14-way image classification set "Dataset" from GitHub (MaulaIlma/Indonesian-Batik-Recognition-Using-GLCM-and-CDH-Methods); label vocabulary: Bandung, Bogor, Ciamis, Cimahi, Cirebon, Garut, Indramayu, Kabupaten Bandung, Kabupaten Cirebon, Kabupaten Tasikmalaya, Kuningan, Majalengka, Sumedang, Tasikmalaya.

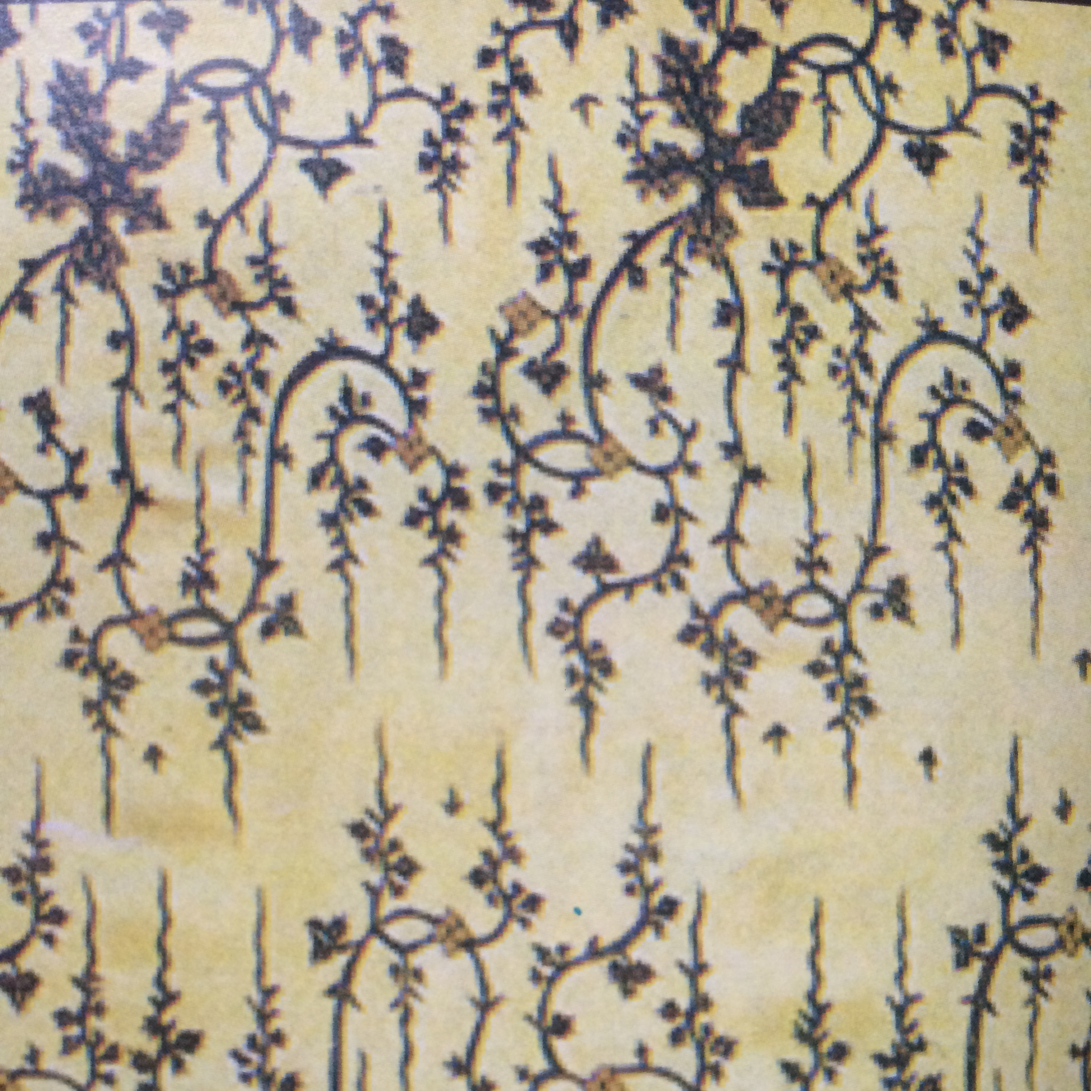
Label: Cirebon

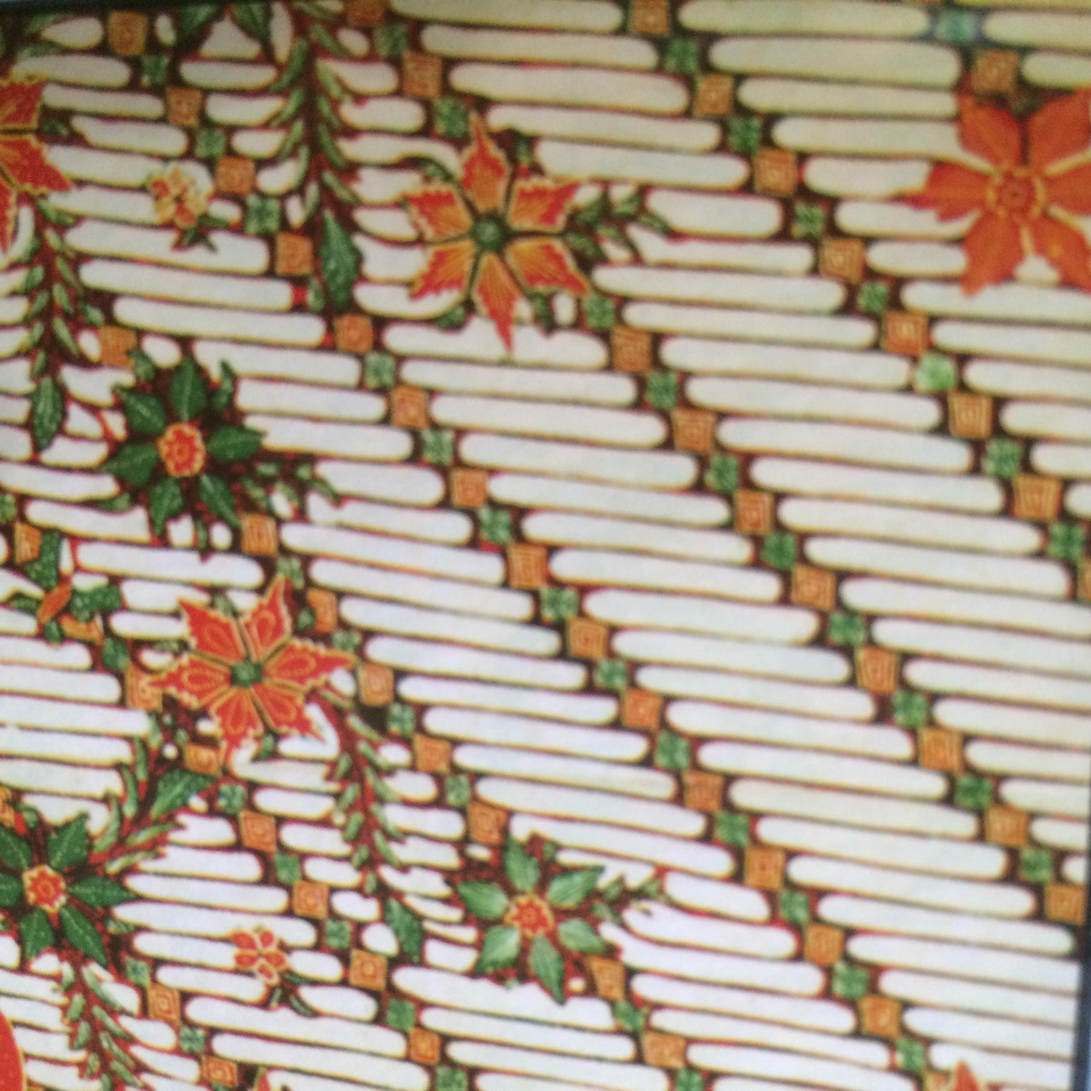
Label: Tasikmalaya

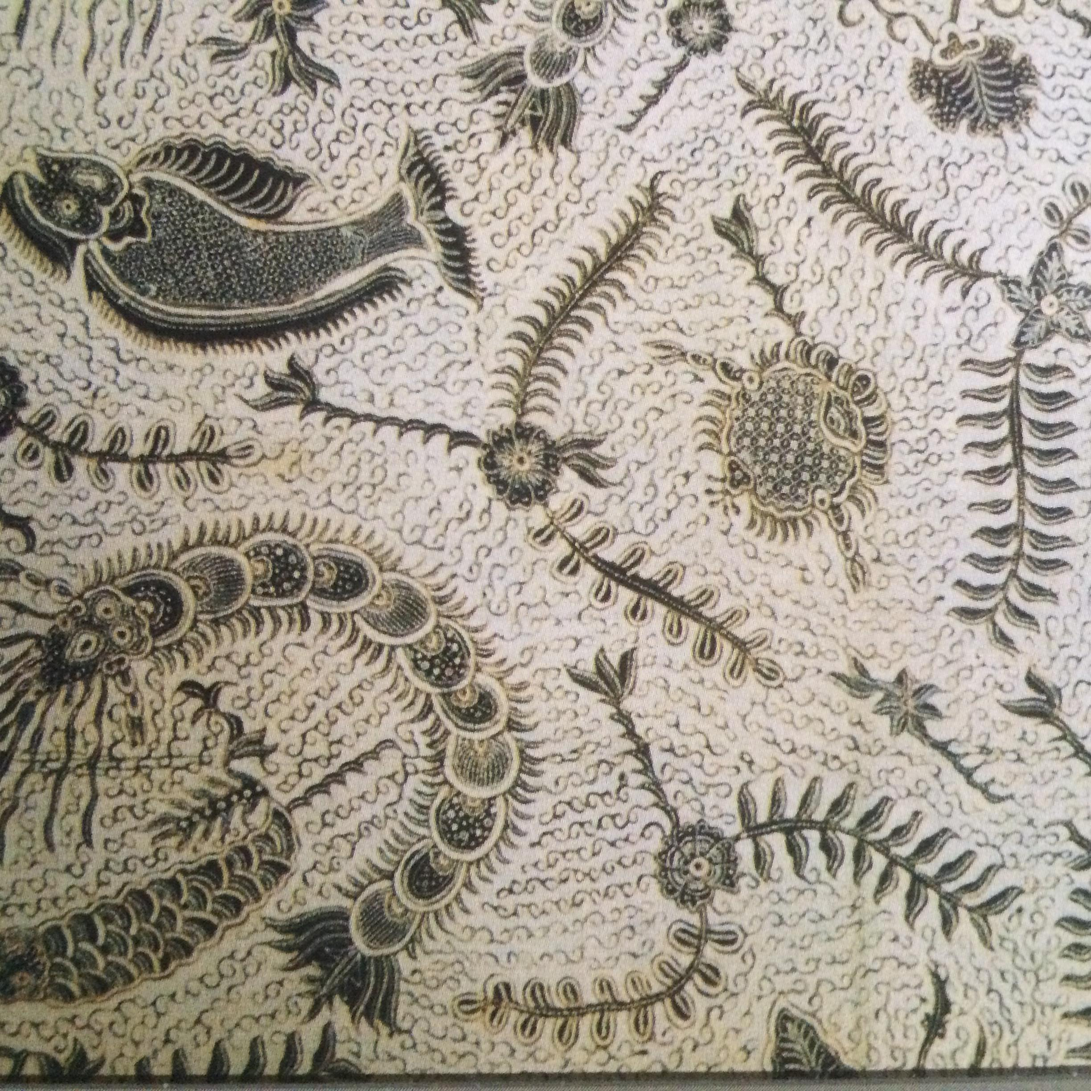
Label: Indramayu

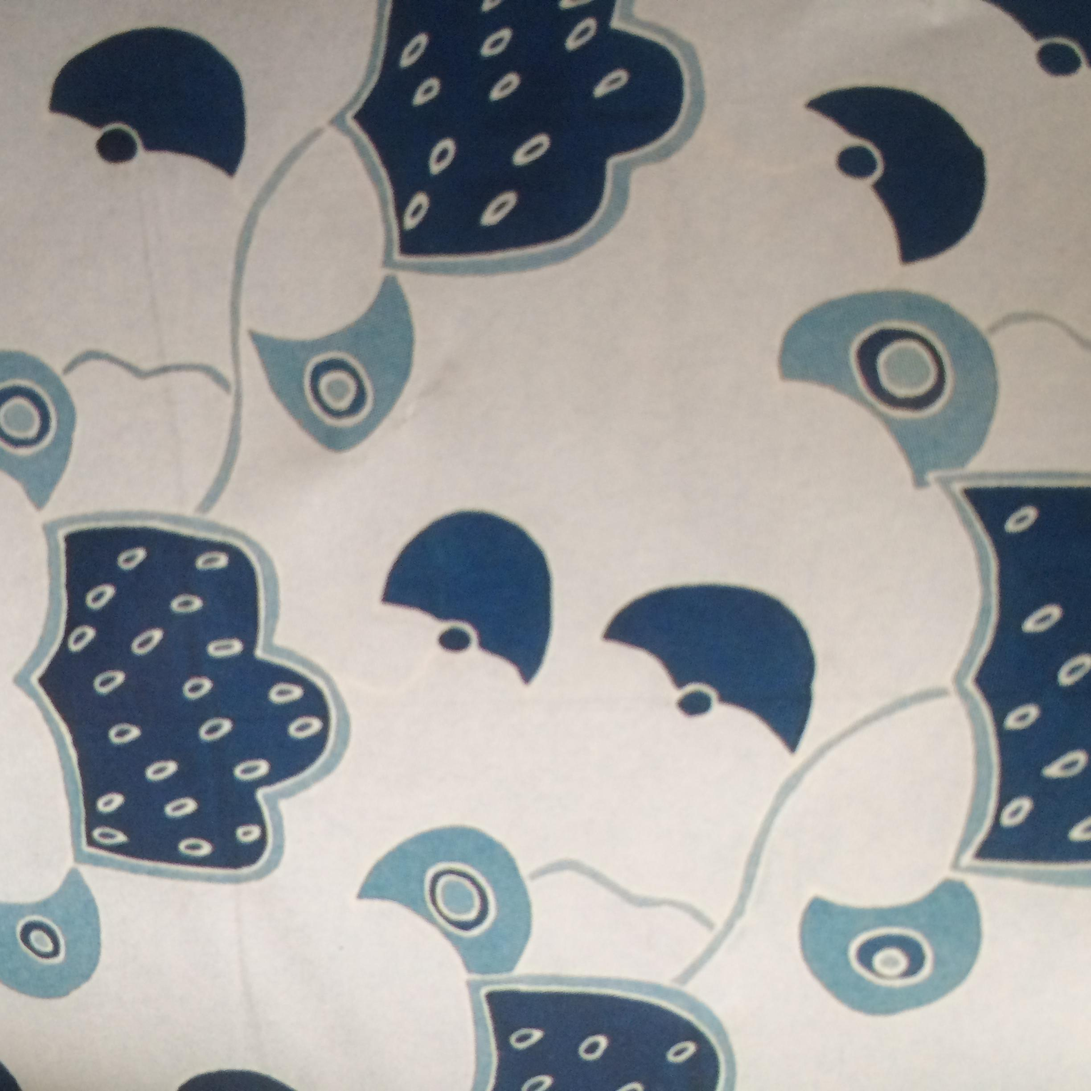
Label: Bandung

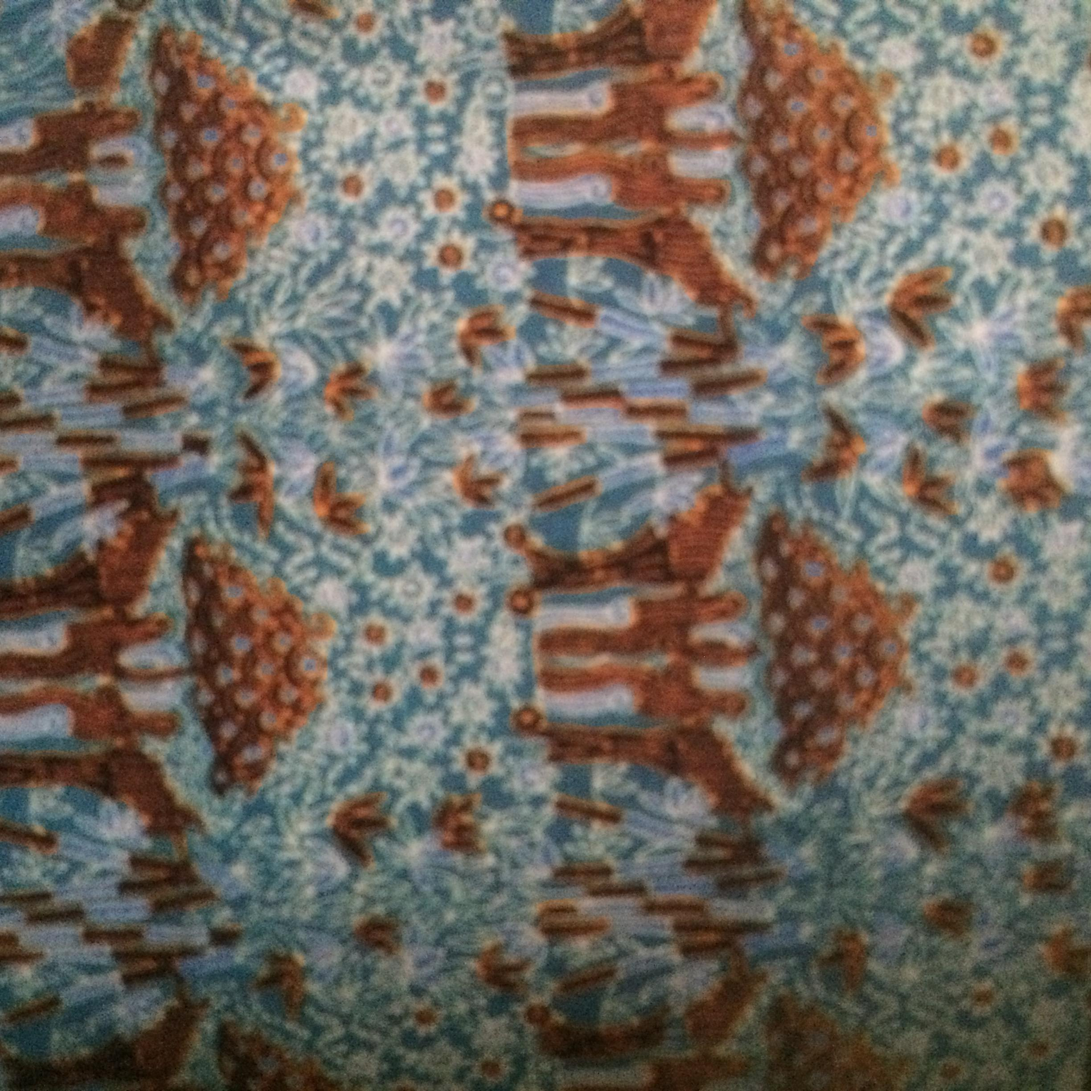
Label: Cimahi

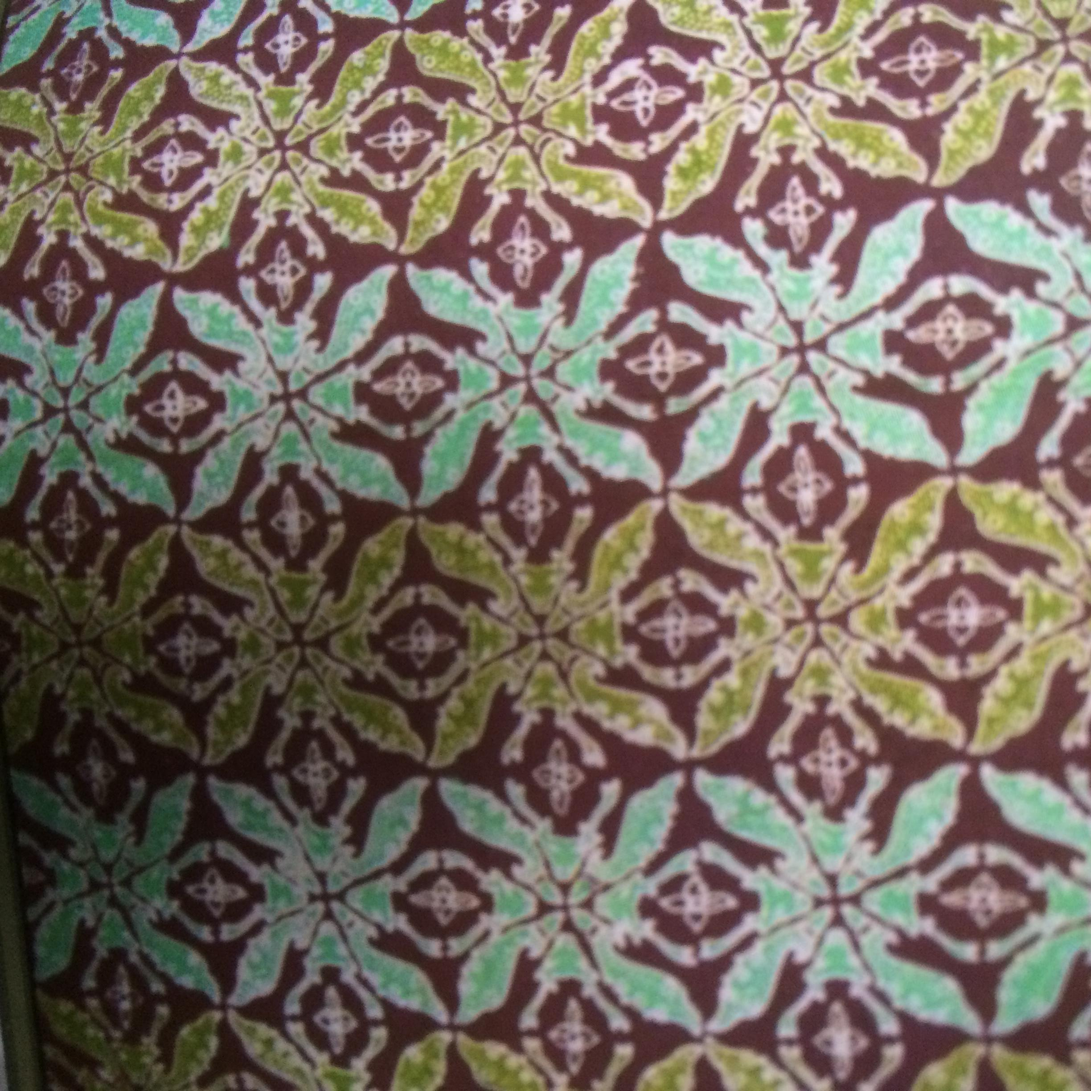
Label: Bogor
